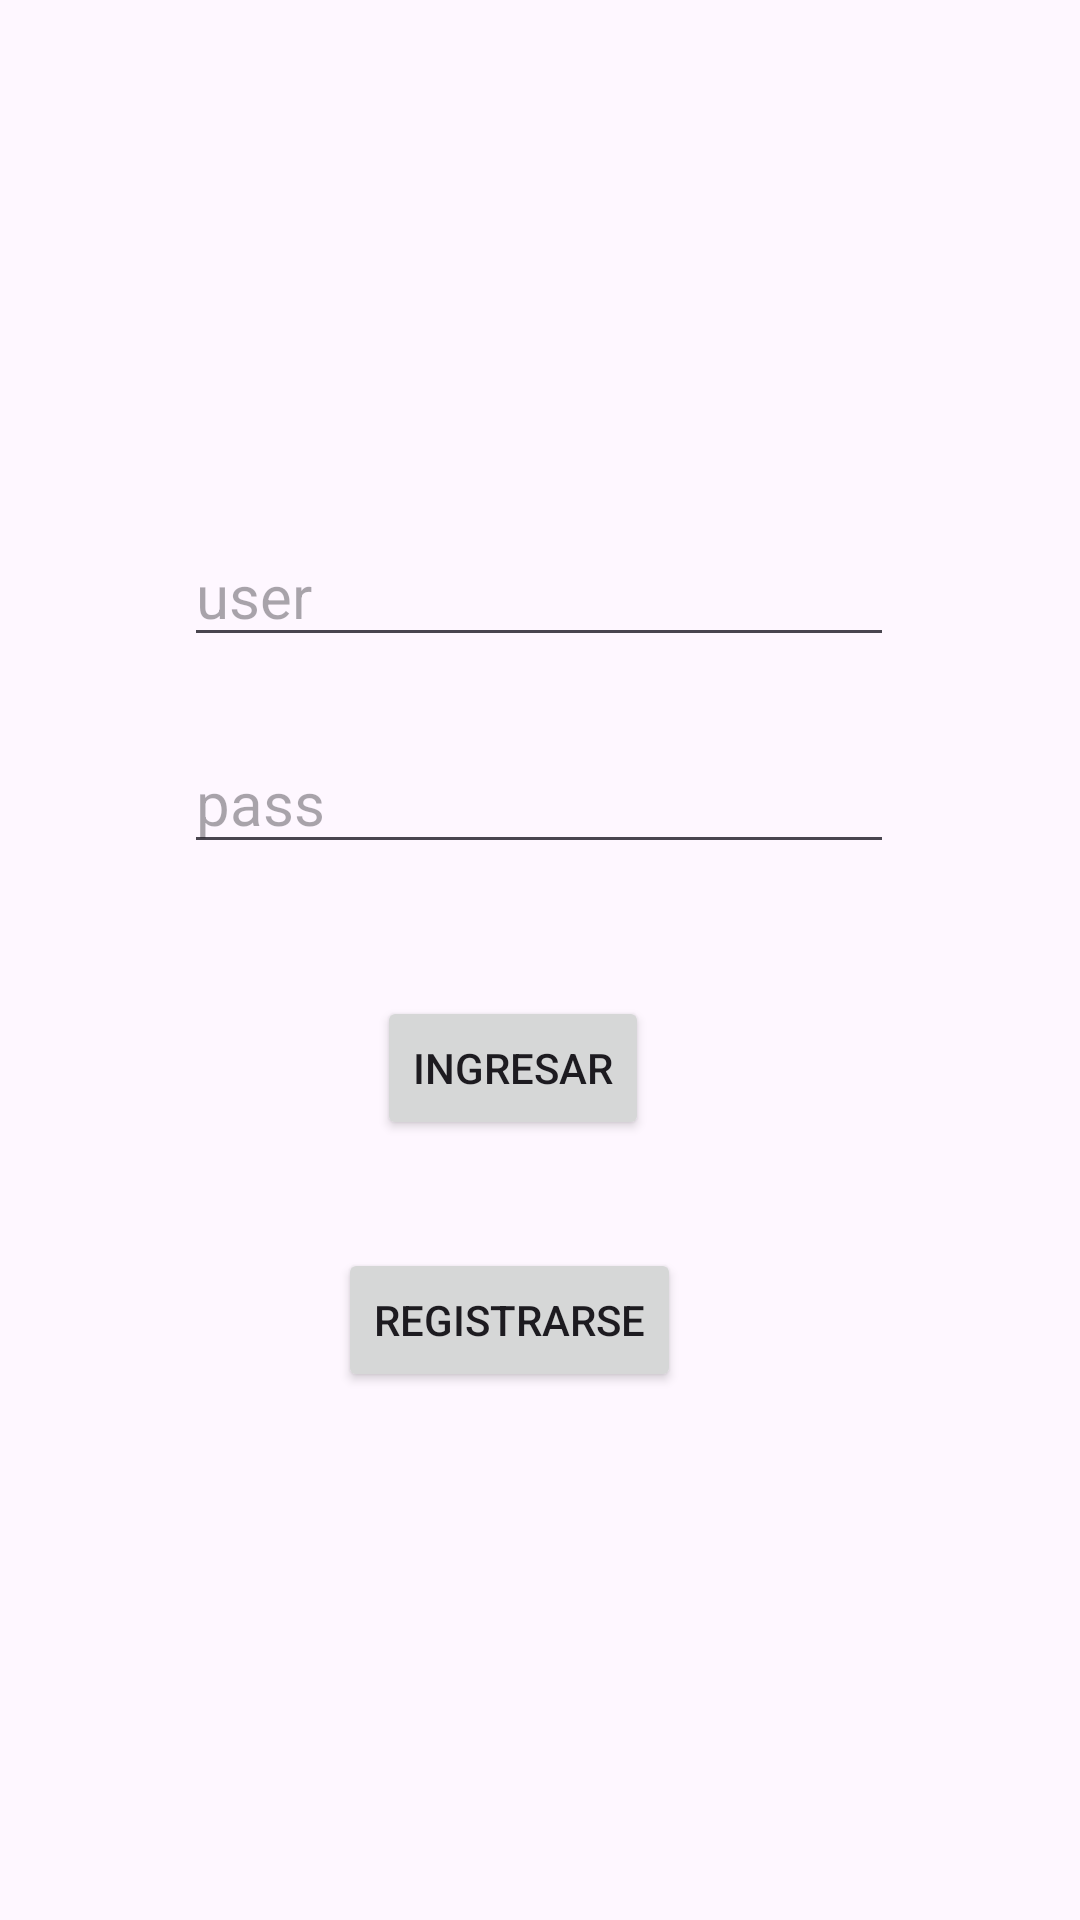

Android layout source for this screen:
<!-- AndroidManifest.xml: application theme Theme.LoginObjOutputStreamObjInputStreamTp2 -->
<!-- res/layout/activity_main.xml -->
<?xml version="1.0" encoding="utf-8"?>
<androidx.constraintlayout.widget.ConstraintLayout xmlns:android="http://schemas.android.com/apk/res/android"
    xmlns:app="http://schemas.android.com/apk/res-auto"
    xmlns:tools="http://schemas.android.com/tools"
    android:id="@+id/main"
    android:layout_width="match_parent"
    android:layout_height="match_parent"
    tools:context=".ui.login.MainActivity">

    <EditText
        android:id="@+id/etUserIngreso"
        android:layout_width="wrap_content"
        android:layout_height="wrap_content"
        android:ems="10"
        android:hint="user"
        android:inputType="text"
        android:textSize="20sp"
        app:layout_constraintBottom_toTopOf="@+id/etPassIngreso"
        app:layout_constraintEnd_toEndOf="parent"
        app:layout_constraintHorizontal_bias="0.497"
        app:layout_constraintStart_toStartOf="parent"
        app:layout_constraintTop_toTopOf="parent"
        app:layout_constraintVertical_bias="0.875" />

    <EditText
        android:id="@+id/etPassIngreso"
        android:layout_width="wrap_content"
        android:layout_height="wrap_content"
        android:layout_marginBottom="44dp"
        android:ems="10"
        android:hint="pass"
        android:inputType="text"
        android:textSize="20sp"
        app:layout_constraintBottom_toTopOf="@+id/btnIngresar"
        app:layout_constraintEnd_toEndOf="parent"
        app:layout_constraintHorizontal_bias="0.497"
        app:layout_constraintStart_toStartOf="parent" />

    <Button
        android:id="@+id/btnIngresar"
        android:layout_width="wrap_content"
        android:layout_height="wrap_content"
        android:layout_marginBottom="36dp"
        android:text="Ingresar"
        app:layout_constraintBottom_toTopOf="@+id/btnRegistro"
        app:layout_constraintEnd_toEndOf="parent"
        app:layout_constraintHorizontal_bias="0.467"
        app:layout_constraintStart_toStartOf="parent" />

    <Button
        android:id="@+id/btnRegistro"
        android:layout_width="wrap_content"
        android:layout_height="wrap_content"
        android:layout_marginBottom="176dp"
        android:text="Registrarse"
        app:layout_constraintBottom_toBottomOf="parent"
        app:layout_constraintEnd_toEndOf="parent"
        app:layout_constraintHorizontal_bias="0.458"
        app:layout_constraintStart_toStartOf="parent" />
</androidx.constraintlayout.widget.ConstraintLayout>
<!-- resources referenced by this layout -->
<resources>
  <style name="Theme.LoginObjOutputStreamObjInputStreamTp2" parent="Base.Theme.LoginObjOutputStreamObjInputStreamTp2" />
  <style name="Base.Theme.LoginObjOutputStreamObjInputStreamTp2" parent="Theme.Material3.DayNight.NoActionBar">
          
          
      </style>
</resources>
